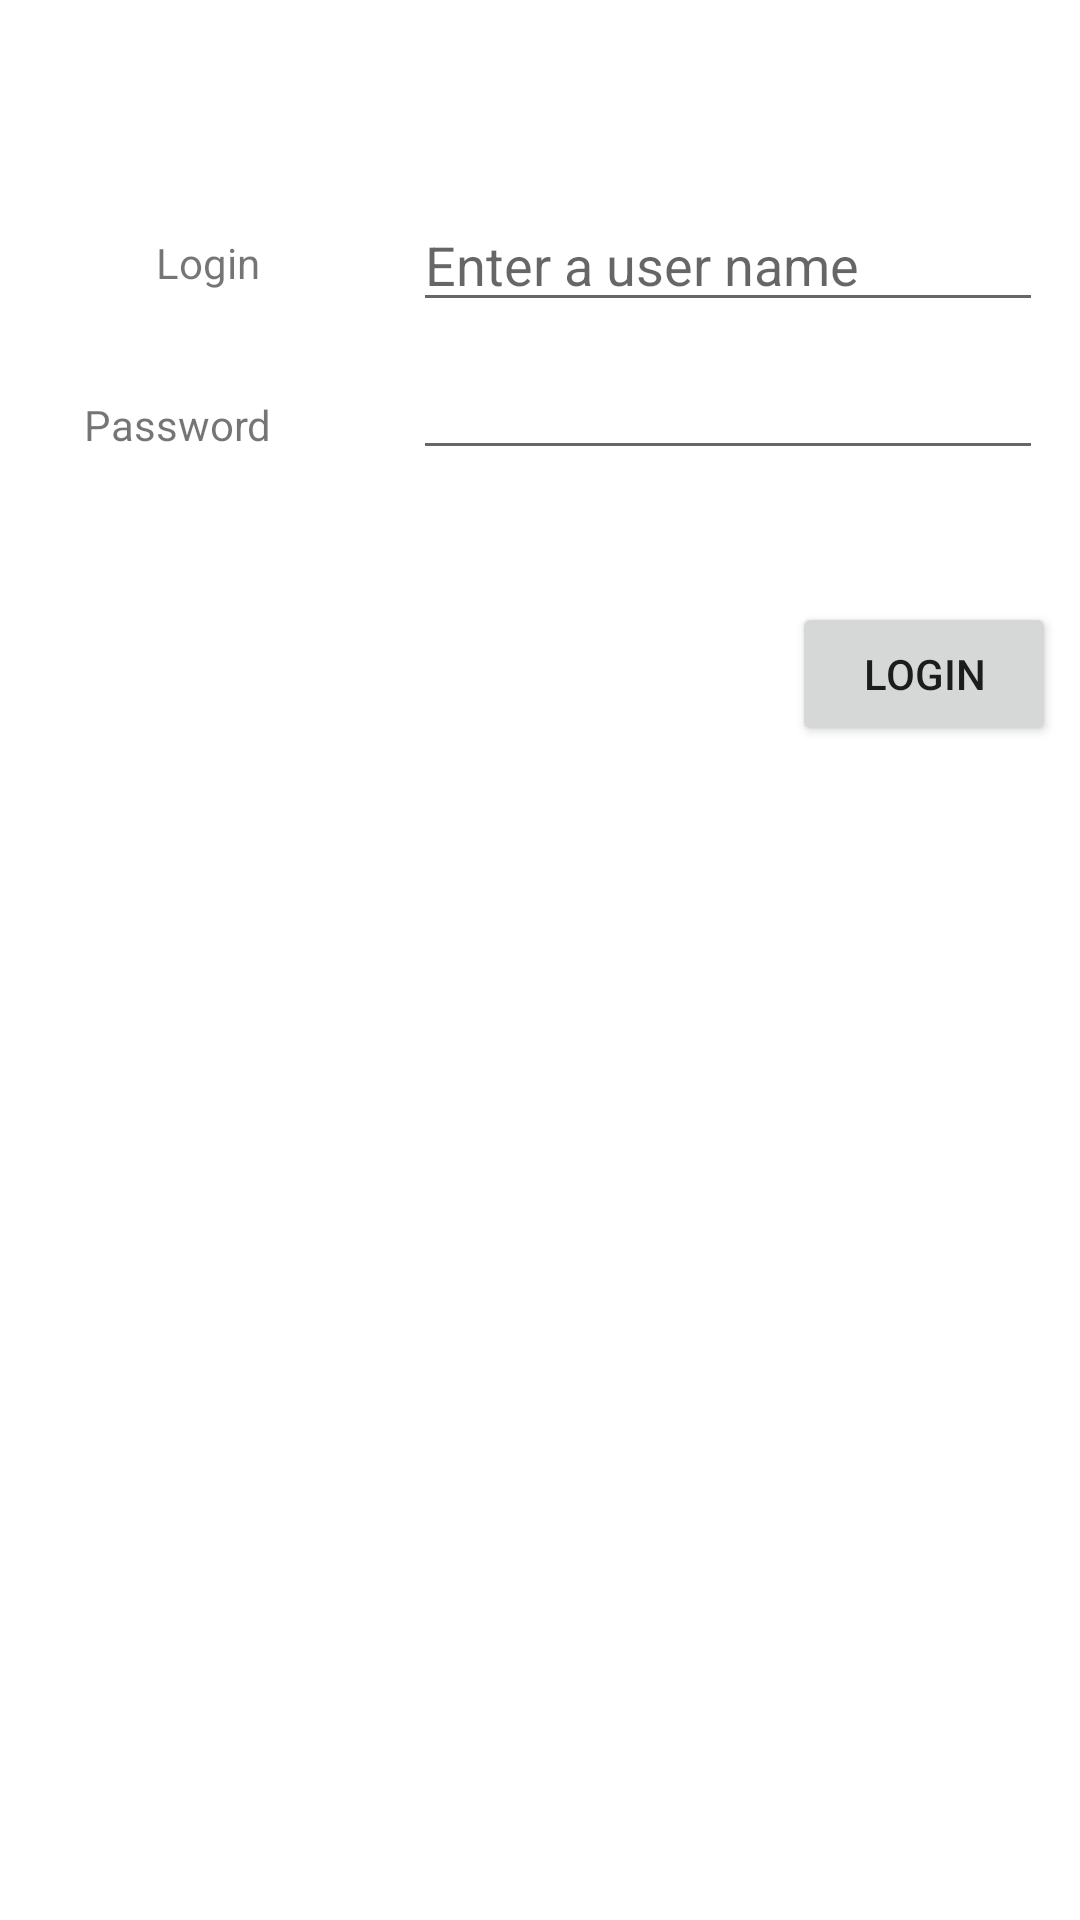

This screen was rendered from an Android layout file. Write that file and the resources it references.
<!-- AndroidManifest.xml: application theme Theme.RegisterClasses -->
<!-- res/layout/activity_main.xml -->
<?xml version="1.0" encoding="utf-8"?>
<androidx.constraintlayout.widget.ConstraintLayout xmlns:android="http://schemas.android.com/apk/res/android"
    xmlns:app="http://schemas.android.com/apk/res-auto"
    xmlns:tools="http://schemas.android.com/tools"
    android:layout_width="match_parent"
    android:layout_height="match_parent"
    tools:context=".MainActivity">

    <ImageView
        android:id="@+id/imageView"
        android:layout_width="371dp"
        android:layout_height="138dp"
        android:layout_marginLeft="24dp"
        android:layout_marginBottom="136dp"
        android:scaleType="centerInside"
        android:src="@drawable/mcc_logo"
        app:layout_constraintBottom_toBottomOf="parent"
        app:layout_constraintLeft_toLeftOf="parent"
        tools:ignore="ContentDescription,RtlHardcoded" />

    <TextView
        android:id="@+id/idLoginLabel"
        android:layout_width="wrap_content"
        android:layout_height="wrap_content"
        android:layout_marginLeft="52dp"
        android:layout_marginTop="78dp"
        android:text="@string/login"
        app:layout_constraintLeft_toLeftOf="parent"
        app:layout_constraintTop_toTopOf="parent"
        tools:ignore="RtlHardcoded" />

    <TextView
        android:id="@+id/textView2"
        android:layout_width="wrap_content"
        android:layout_height="wrap_content"
        android:layout_marginLeft="28dp"
        android:layout_marginTop="35dp"
        android:text="@string/password"
        app:layout_constraintLeft_toLeftOf="parent"
        app:layout_constraintTop_toBottomOf="@+id/idLoginLabel"
        tools:ignore="RtlHardcoded" />

    <EditText
        android:id="@+id/idLoginText"
        android:layout_width="wrap_content"
        android:layout_height="wrap_content"
        android:layout_marginLeft="51dp"
        android:layout_marginTop="66dp"
        android:ems="10"
        android:hint="@string/loginHint"
        android:inputType="textPersonName"
        android:selectAllOnFocus="true"
        app:layout_constraintLeft_toRightOf="@+id/idLoginLabel"
        app:layout_constraintTop_toTopOf="parent"
        tools:ignore="Autofill,RtlHardcoded" />

    <EditText
        android:id="@+id/idPasswordText"
        android:layout_width="wrap_content"
        android:layout_height="wrap_content"
        android:layout_marginLeft="47dp"
        android:layout_marginTop="8dp"
        android:ems="10"
        android:inputType="textPassword"
        android:selectAllOnFocus="true"
        app:layout_constraintLeft_toRightOf="@+id/textView2"
        app:layout_constraintTop_toBottomOf="@+id/idLoginText"
        tools:ignore="Autofill,RtlHardcoded" />

    <Button
        android:id="@+id/btnLogin"
        android:layout_width="wrap_content"
        android:layout_height="wrap_content"
        android:layout_marginLeft="264dp"
        android:layout_marginTop="44dp"
        android:text="@string/loginButtonText"
        app:layout_constraintLeft_toLeftOf="parent"
        app:layout_constraintTop_toBottomOf="@+id/idPasswordText"
        tools:ignore="RtlHardcoded" />

</androidx.constraintlayout.widget.ConstraintLayout>
<!-- resources referenced by this layout -->
<resources>
  <string name="login">Login</string>
  <string name="loginButtonText">Login</string>
  <string name="loginHint">Enter a user name</string>
  <string name="password">Password</string>
  <style name="Theme.RegisterClasses" parent="Theme.MaterialComponents.DayNight.DarkActionBar">
          
          <item name="colorPrimary">@color/purple_500</item>
          <item name="colorPrimaryVariant">@color/purple_700</item>
          <item name="colorOnPrimary">@color/white</item>
          
          <item name="colorSecondary">@color/teal_200</item>
          <item name="colorSecondaryVariant">@color/teal_700</item>
          <item name="colorOnSecondary">@color/black</item>
          
          <item name="android:statusBarColor">?attr/colorPrimaryVariant</item>
          
      </style>
  <!-- not gathered from this repository: default colours our renderer supplied (Android Studio template values) -->
  <color name="purple_500">#FF6200EE</color>
  <color name="purple_700">#FF3700B3</color>
  <color name="teal_200">#FF03DAC5</color>
  <color name="teal_700">#FF018786</color>
  <color name="black">#FF000000</color>
  <color name="white">#FFFFFFFF</color>
</resources>
